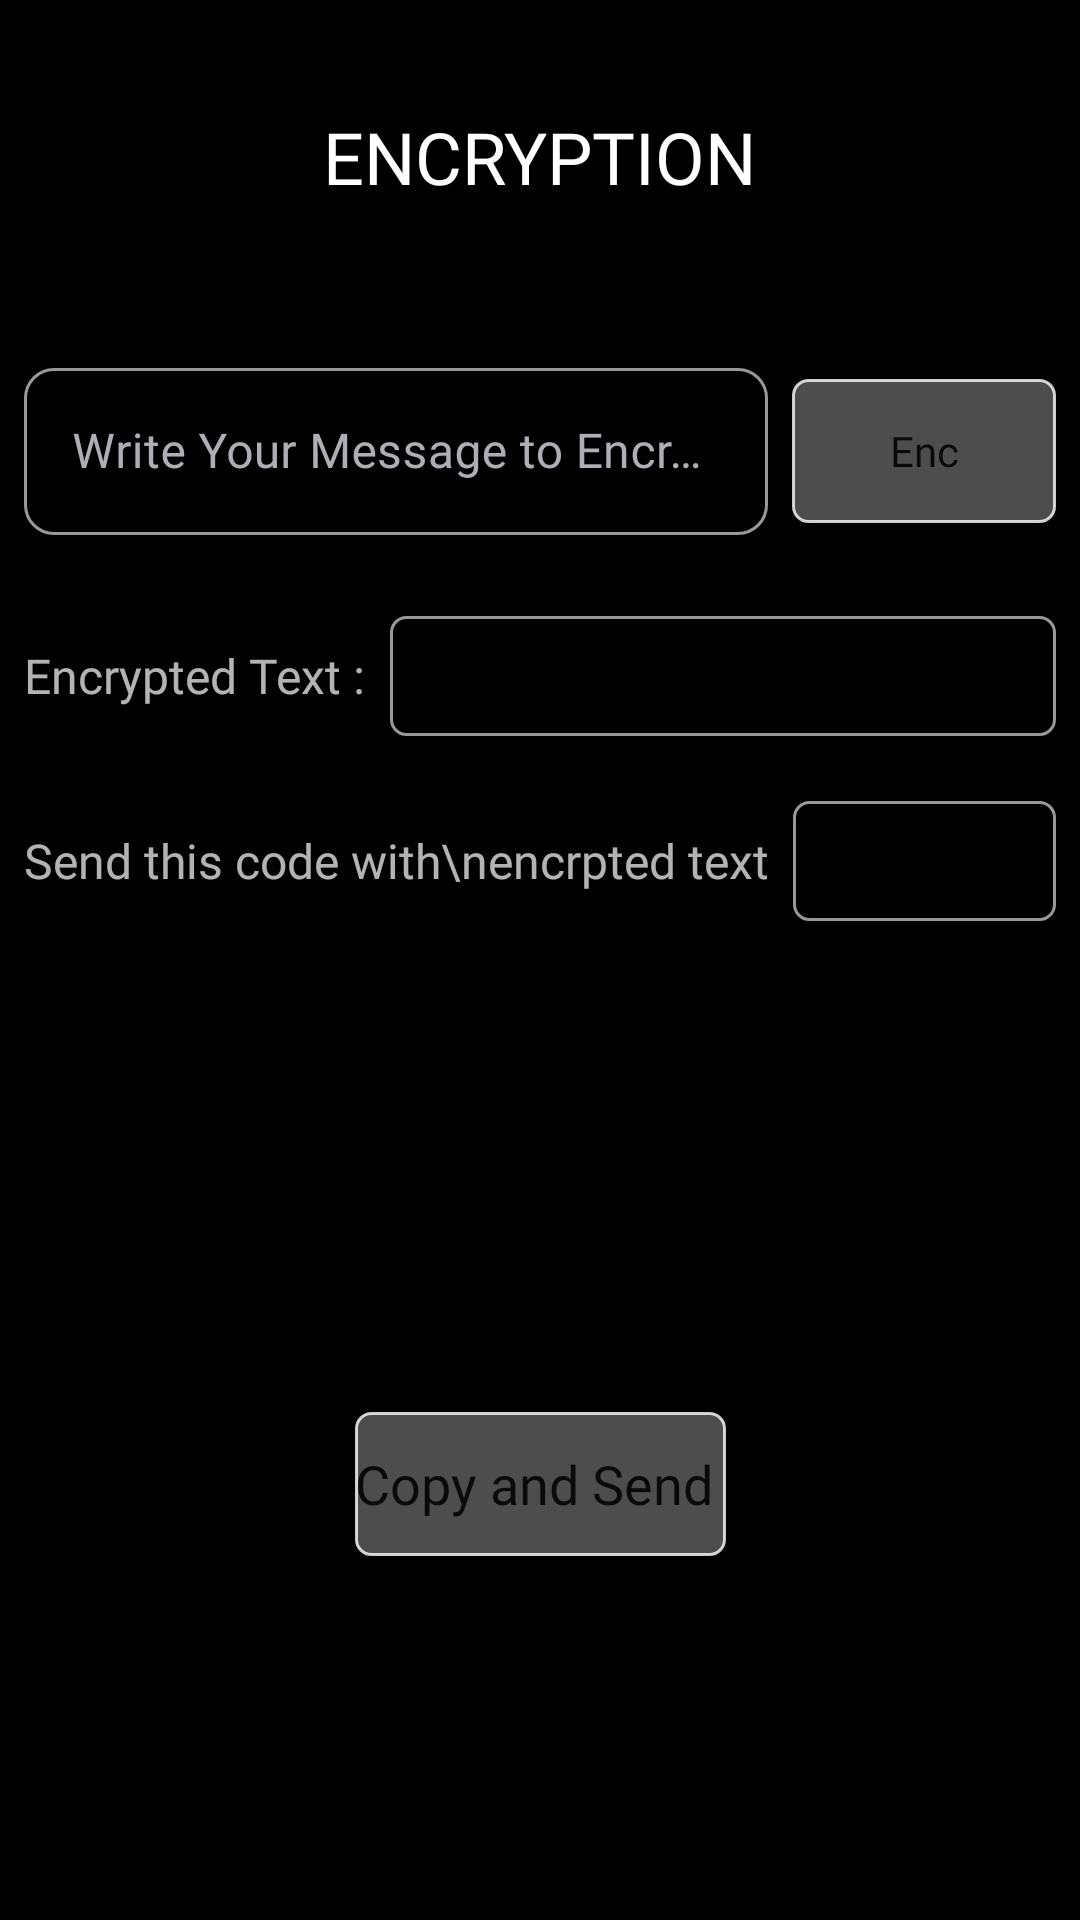

Reconstruct the res/layout file that produces this screen, plus the resources it refers to.
<!-- AndroidManifest.xml: application theme Theme.EncryptionApp -->
<!-- res/layout/fragment_enc.xml -->
<?xml version="1.0" encoding="utf-8"?>
<layout  xmlns:android="http://schemas.android.com/apk/res/android"
    xmlns:app="http://schemas.android.com/apk/res-auto"
    xmlns:tools="http://schemas.android.com/tools">
<androidx.constraintlayout.widget.ConstraintLayout

    android:layout_width="match_parent"
    android:layout_height="wrap_content"
    android:background="#000000"
    tools:context=".EncFragment">

    <Button
        android:id="@+id/buttonEncSend"
        android:layout_width="wrap_content"
        android:layout_height="wrap_content"
        android:layout_marginTop="48dp"
        android:layout_marginBottom="6dp"
        android:background="@drawable/about_button"
        android:fontFamily="@font/quicksand_bold"
        android:text="Copy and Send "
        android:textAllCaps="false"
        android:textSize="18sp"
        app:backgroundTint="#FFFFFF"
        app:layout_constraintBottom_toBottomOf="parent"
        app:layout_constraintEnd_toEndOf="parent"
        app:layout_constraintStart_toStartOf="parent"
        app:layout_constraintTop_toBottomOf="@+id/editTextEncCode" />

    <EditText
        android:id="@+id/editTextEncCode"
        android:layout_width="0dp"
        android:layout_height="wrap_content"
        android:layout_marginStart="8dp"
        android:layout_marginEnd="8dp"
        android:background="@drawable/frame_edittext"
        android:enabled="false"
        android:fontFamily="@font/quicksand_bold"
        android:inputType="textPersonName"
        android:paddingStart="16dp"
        android:textColor="#FFFFFF"
        app:layout_constraintBottom_toBottomOf="@+id/textView18"
        app:layout_constraintEnd_toEndOf="parent"
        app:layout_constraintStart_toEndOf="@+id/textView18"
        app:layout_constraintTop_toTopOf="@+id/textView18"
        tools:ignore="TouchTargetSizeCheck,SpeakableTextPresentCheck" />

    <TextView
        android:id="@+id/textView18"
        android:layout_width="wrap_content"
        android:layout_height="wrap_content"
        android:layout_marginTop="40dp"
        android:fontFamily="@font/quicksand_bold"
        android:text="Send this code with\nencrpted text"
        android:textColor="#B3FFFFFF"
        android:textSize="16sp"
        app:layout_constraintStart_toStartOf="@+id/textInputLayoutencMessage"
        app:layout_constraintTop_toBottomOf="@+id/textView17" />

    <TextView
        android:id="@+id/textView17"
        android:layout_width="wrap_content"
        android:layout_height="wrap_content"
        android:layout_marginTop="40dp"
        android:fontFamily="@font/quicksand_bold"
        android:text="Encrypted Text :"
        android:textColor="#B3FFFFFF"
        android:textSize="16sp"
        app:layout_constraintStart_toStartOf="@+id/textInputLayoutencMessage"
        app:layout_constraintTop_toBottomOf="@+id/buttonEncrypt" />

    <EditText
        android:id="@+id/editTextEncText"
        android:layout_width="0dp"
        android:layout_height="wrap_content"
        android:layout_marginStart="8dp"
        android:layout_marginEnd="8dp"
        android:background="@drawable/frame_edittext"
        android:clickable="false"
        android:enabled="false"
        android:fontFamily="@font/quicksand_bold"
        android:inputType="textMultiLine"
        android:maxLines="2"
        android:paddingStart="16dp"
        android:paddingBottom="2dp"
        android:textColor="#FFFFFF"
        app:layout_constraintBottom_toBottomOf="@+id/textView17"
        app:layout_constraintEnd_toEndOf="parent"
        app:layout_constraintStart_toEndOf="@+id/textView17"
        app:layout_constraintTop_toTopOf="@+id/textView17"
        tools:ignore="TouchTargetSizeCheck,SpeakableTextPresentCheck" />

    <Button
        android:id="@+id/buttonEncrypt"
        android:layout_width="wrap_content"
        android:layout_height="wrap_content"
        android:layout_marginTop="6dp"
        android:layout_marginEnd="8dp"
        android:background="@drawable/about_button"
        android:fontFamily="@font/quicksand_bold"
        android:text="Enc"
        android:textAllCaps="false"
        app:backgroundTint="#FFFFFF"
        app:layout_constraintBottom_toBottomOf="@+id/textInputLayoutencMessage"
        app:layout_constraintEnd_toEndOf="parent"
        app:layout_constraintTop_toTopOf="@+id/textInputLayoutencMessage" />

    <com.google.android.material.textfield.TextInputLayout
        android:id="@+id/textInputLayoutencMessage"
        style="@style/Widget.MaterialComponents.TextInputLayout.OutlinedBox"
        android:layout_width="0dp"
        android:layout_height="wrap_content"
        android:layout_marginStart="8dp"
        android:layout_marginTop="48dp"
        android:layout_marginEnd="8dp"
        android:hint="Write Your Message to Encrypt"
        android:textColorHint="#AEAEB4"
        android:theme="@style/MyTextInputLayout"
        app:boxCornerRadiusBottomEnd="10dp"
        app:boxCornerRadiusBottomStart="10dp"
        app:boxCornerRadiusTopEnd="10dp"
        app:boxCornerRadiusTopStart="10dp"
        app:boxStrokeColor="#CCFFFFFF"
        app:helperTextTextAppearance="@style/TextHelper"
        app:hintAnimationEnabled="true"
        app:hintTextAppearance="@style/TextLabel"
        app:hintTextColor="#CCFFFFFF"
        app:layout_constraintEnd_toStartOf="@+id/buttonEncrypt"
        app:layout_constraintStart_toStartOf="parent"
        app:layout_constraintTop_toBottomOf="@+id/textView16">

        <com.google.android.material.textfield.TextInputEditText
            android:id="@+id/editTextencMessage"
            android:layout_width="match_parent"
            android:layout_height="wrap_content"
            android:cursorVisible="true"

            android:fontFamily="@font/quicksand_bold"
            android:inputType="textMultiLine"
            android:maxLines="2"
            android:textColor="#99FFFFFF"
            android:textCursorDrawable="@color/white"
            android:textSize="16sp"
            app:backgroundTint="#66FFFFFF" />
    </com.google.android.material.textfield.TextInputLayout>

    <TextView
        android:id="@+id/textView16"
        android:layout_width="wrap_content"
        android:layout_height="wrap_content"
        android:layout_marginTop="36dp"
        android:fontFamily="@font/quicksand_bold"
        android:text="ENCRYPTION"
        android:textColor="#FFFFFF"
        android:textSize="24sp"
        app:layout_constraintEnd_toEndOf="parent"
        app:layout_constraintHorizontal_bias="0.5"
        app:layout_constraintStart_toStartOf="parent"
        app:layout_constraintTop_toTopOf="parent" />
</androidx.constraintlayout.widget.ConstraintLayout>
</layout>
<!-- resources referenced by this layout -->
<resources>
  <color name="white">#FFFFFFFF</color>
  <!-- drawable about_button (drawable) -->
  <?xml version="1.0" encoding="utf-8"?>
  <shape android:shape="rectangle" xmlns:android="http://schemas.android.com/apk/res/android">
  
      <corners android:radius="5dp"/>
      <stroke android:color="#CCFFFFFF" android:width="1dp"/>
      <solid android:color="#4DFFFFFF"/>
  
  </shape>
  <!-- drawable frame_edittext (drawable) -->
  <?xml version="1.0" encoding="utf-8"?>
  <shape android:shape="rectangle" xmlns:android="http://schemas.android.com/apk/res/android">
  
      <solid android:color="#00FFFFFF"/>
      <corners android:radius="5dp"/>
      <stroke android:color="#99FFFFFF" android:width="1dp"/>
      <size android:width="100dp" android:height="40dp"/>
  
  </shape>
  <style name="MyTextInputLayout" parent="Widget.MaterialComponents.TextInputLayout.OutlinedBox">
          <item name="boxStrokeColor">#99FFFFFF</item>
          <item name="fontFamily">@font/quicksand_bold</item>
          <item name="hintTextColor">#99FFFFFF</item>
          <item name="android:textColorHint">#99FFFFFF</item>
      </style>
  <style name="TextHelper" parent="TextInputLayoutStyle">
          <item name="android:textSize">14sp</item>
          <item name="fontFamily">@font/quicksand_bold</item>
      </style>
  <style name="TextLabel" parent="TextAppearance.Design.Hint">
          <item name="android:textSize">14sp</item>
          <item name="fontFamily">@font/quicksand_bold</item>
      </style>
  <style name="Theme.EncryptionApp" parent="Theme.MaterialComponents.DayNight.DarkActionBar">
          
          <item name="colorPrimary">@color/white</item>
          <item name="colorPrimaryVariant">@color/black</item>
          <item name="colorOnPrimary">@color/white</item>
          
          <item name="colorSecondary">@color/teal_200</item>
          <item name="colorSecondaryVariant">@color/teal_700</item>
          <item name="colorOnSecondary">@color/black</item>
          
          <item name="android:statusBarColor" tools:targetApi="l">?attr/colorPrimaryVariant</item>
          
  
          <item name="windowActionBar">false</item>
          <item name="windowNoTitle">true</item>
  
      </style>
  <style name="TextInputLayoutStyle" parent="Widget.MaterialComponents.TextInputLayout.OutlinedBox.Dense">
          <item name="boxStrokeColor">#fff</item>
          <item name="boxStrokeWidth">2dp</item>
      </style>
  <color name="black">#FF000000</color>
  <color name="teal_200">#FF03DAC5</color>
  <color name="teal_700">#FF018786</color>
</resources>
